Run: headless pygame with SDL's dummy video driver; simulated clock (each Clock.tick advances the game by its frame time, no real sleeping); random seed 0; keys injected as events and as key.get_pressed() state; no mouse input.
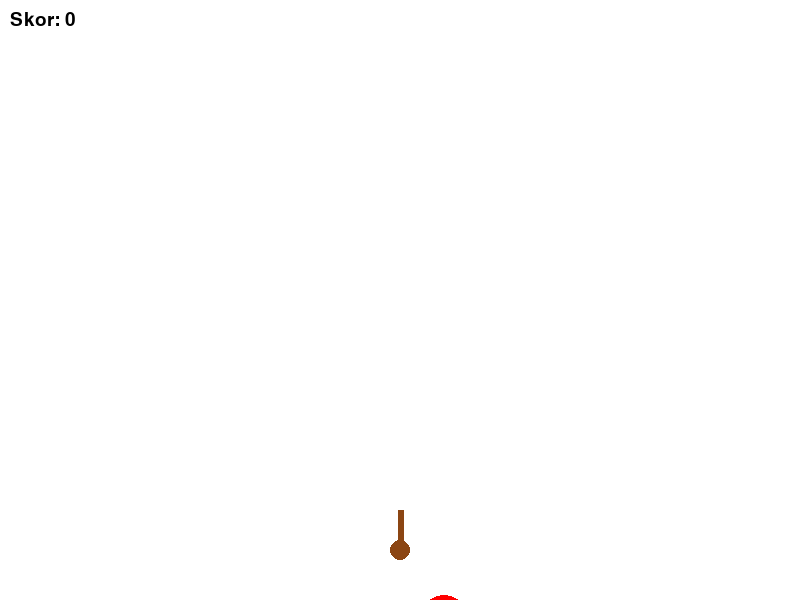
Frame 1 of 4 · flips 1–60 · no input
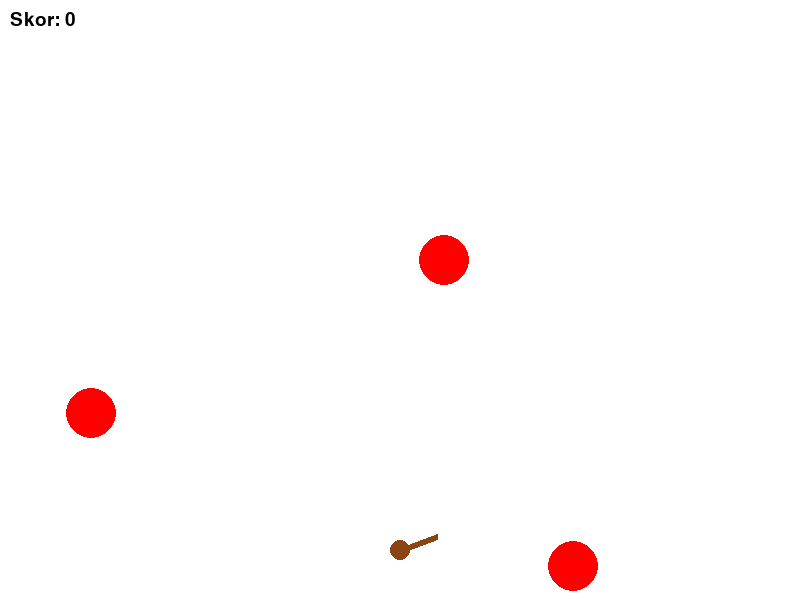
Frame 2 of 4 · flips 61–180 · tapped SPACE, RETURN · held RIGHT (→), D
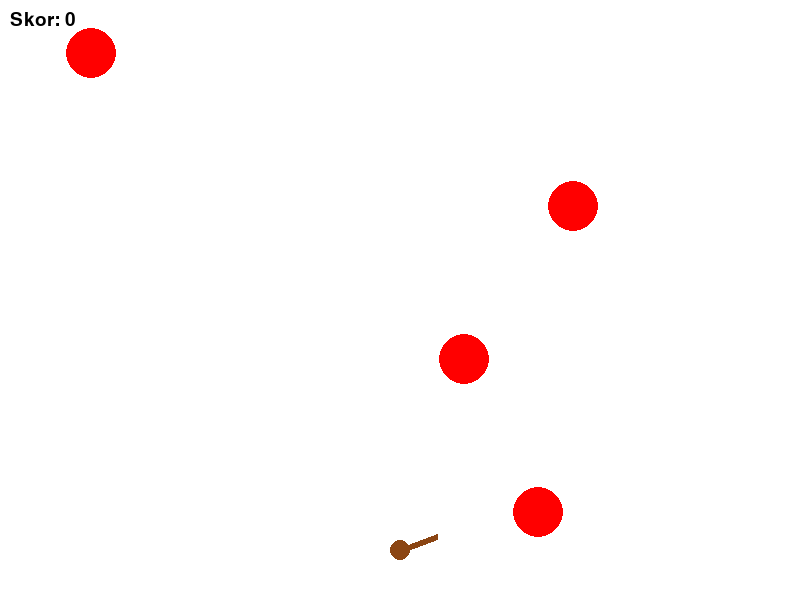
Frame 3 of 4 · flips 181–300 · held DOWN (↓), S
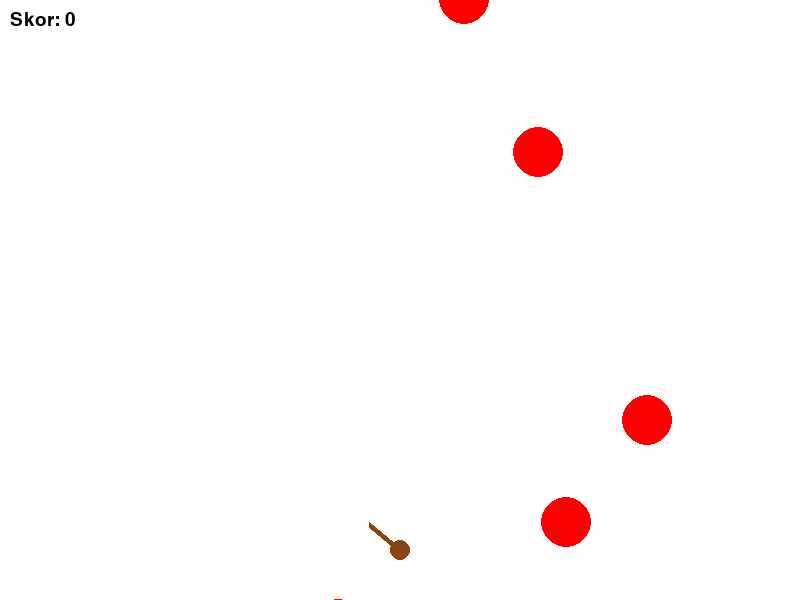
Frame 4 of 4 · flips 301–420 · held LEFT (←), A, UP (↑), W

The pygame program that drew these frames:

import pygame
import random
import math

# Başlat
pygame.init()
width, height = 800, 600
screen = pygame.display.set_mode((width, height))
pygame.display.set_caption("Sapanla Balon Vurma")
clock = pygame.time.Clock()

# Renkler
WHITE = (255, 255, 255)
RED = (255, 0, 0)
BLACK = (0, 0, 0)
BROWN = (139, 69, 19)
GREY = (100, 100, 100)

# Sapan konumu ve açı
sling_pos = (width // 2, height - 50)
angle = 90  # Yukarı
power = 12  # Taşın gücü

# Taşlar ve balonlar
stones = []
balloons = []
score = 0
font = pygame.font.SysFont("Arial", 28)

def create_balloon():
    x = random.randint(50, width - 50)
    y = height + 50
    speed = random.randint(2, 4)
    return {"x": x, "y": y, "r": 25, "speed": speed}

def fire_stone():
    rad = math.radians(angle)
    vx = power * math.cos(rad)
    vy = -power * math.sin(rad)
    stones.append({"x": sling_pos[0], "y": sling_pos[1], "vx": vx, "vy": vy})

running = True
spawn_timer = 0

while running:
    screen.fill(WHITE)

    # Etkinlikler
    for event in pygame.event.get():
        if event.type == pygame.QUIT:
            running = False

    # Tuşlar
    keys = pygame.key.get_pressed()
    if keys[pygame.K_LEFT] and angle < 160:
        angle += 1
    if keys[pygame.K_RIGHT] and angle > 20:
        angle -= 1
    if keys[pygame.K_SPACE]:
        if len(stones) < 10:  # Aynı anda çok taş olmasın
            fire_stone()

    # Taşları güncelle
    for stone in stones:
        stone["x"] += stone["vx"]
        stone["y"] += stone["vy"]
        stone["vy"] += 0.3  # Yerçekimi
        pygame.draw.circle(screen, GREY, (int(stone["x"]), int(stone["y"])), 6)

    stones = [s for s in stones if 0 < s["x"] < width and 0 < s["y"] < height]

    # Balonları üret ve çiz
    spawn_timer += 1
    if spawn_timer > 50:
        balloons.append(create_balloon())
        spawn_timer = 0

    for balloon in balloons:
        balloon["y"] -= balloon["speed"]
        pygame.draw.circle(screen, RED, (balloon["x"], balloon["y"]), balloon["r"])

    balloons = [b for b in balloons if b["y"] > -50]

    # Çarpışma kontrolü
    for stone in stones:
        for balloon in balloons:
            dist = ((stone["x"] - balloon["x"])**2 + (stone["y"] - balloon["y"])**2)**0.5
            if dist < balloon["r"]:
                if stone in stones: stones.remove(stone)
                if balloon in balloons: balloons.remove(balloon)
                score += 1
                break

    # Sapanı çiz
    sling_length = 40
    rad = math.radians(angle)
    end_x = sling_pos[0] + sling_length * math.cos(rad)
    end_y = sling_pos[1] - sling_length * math.sin(rad)

    pygame.draw.line(screen, BROWN, sling_pos, (end_x, end_y), 6)
    pygame.draw.circle(screen, BROWN, sling_pos, 10)

    # Skor
    text = font.render(f"Skor: {score}", True, BLACK)
    screen.blit(text, (10, 10))

    pygame.display.flip()
    clock.tick(60)

pygame.quit()
